Dataset: dataset (GitHub, MohamedRagabAbbas/Brain-Tumor-Detection-and-Classification). Classes: glioma, meningioma, no tumor, pituitary tumor.

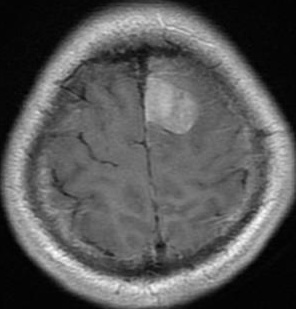
Label: meningioma

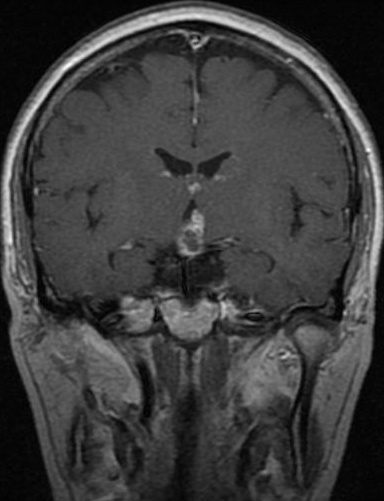
Label: pituitary tumor

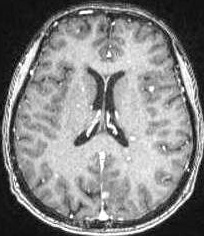
Label: no tumor

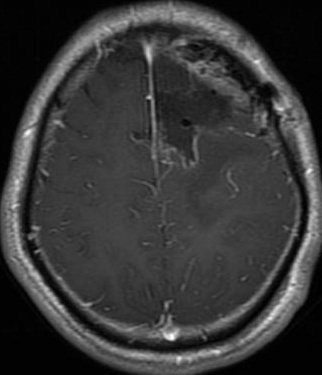
Label: glioma

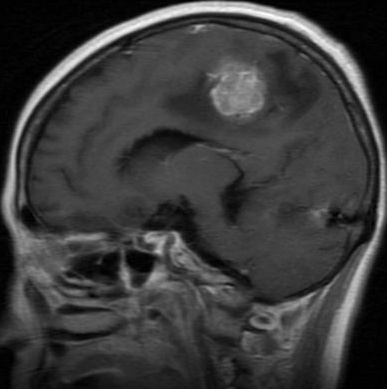
Label: meningioma

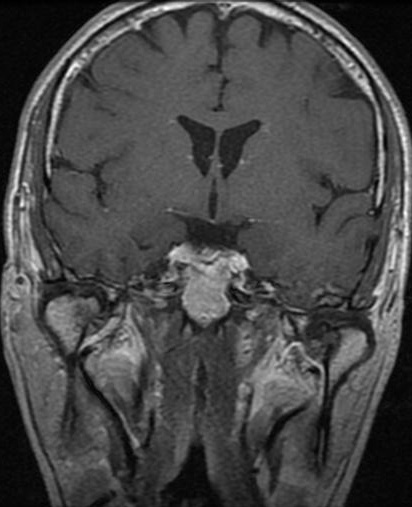
Label: pituitary tumor
